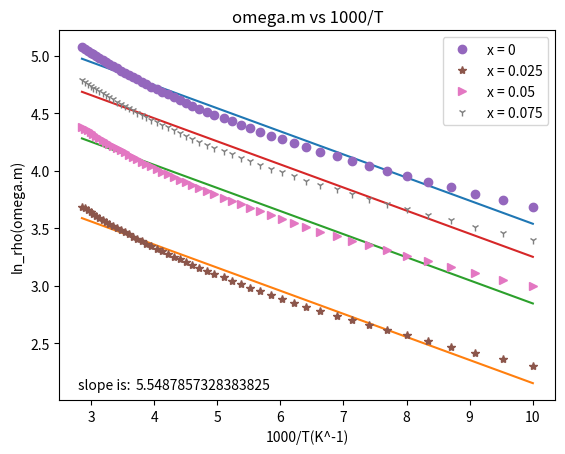

Reproduce this figure in Python.
import math
import numpy as np
import matplotlib.pyplot as plt


T = np.linspace(start = 100, stop = 350, num = 50).astype(int)
ohm = np.linspace(start = 400, stop = 1600, num = 50).astype(int)
m = [0.1, 0.025, 0.05, 0.075]
ohm_1 = []
ohm_2 = []
ohm_3 = []
ohm_4 = []


for i in range(len(ohm)):
	ohm_1.append(math.log(ohm[i]*m[0]))
	ohm_2.append(math.log(ohm[i]*m[1]))
	ohm_3.append(math.log(ohm[i]*m[2]))
	ohm_4.append(math.log(ohm[i]*m[3]))


m_1, b_1 = np.polyfit(1000/T, ohm_1, 1)
m_2, b_2 = np.polyfit(1000/T, ohm_2, 1)
m_3, b_3 = np.polyfit(1000/T, ohm_3, 1)
m_4, b_4 = np.polyfit(1000/T, ohm_4, 1)




plt.plot(1000/T, m_1*(1000/T) + b_1)
plt.plot(1000/T, m_2*(1000/T) + b_2)
plt.plot(1000/T, m_3*(1000/T) + b_3)
plt.plot(1000/T, m_4*(1000/T) + b_4)
plt.plot(1000/T, ohm_1, "o",label = "x = 0")
plt.plot(1000/T, ohm_2, "*",label = "x = 0.025")
plt.plot(1000/T, ohm_3, ">",label = "x = 0.05")
plt.plot(1000/T, ohm_4, "1",label = "x = 0.075")
plt.legend()
plt.text(2.8,2.1,"slope is: ")
plt.text(3.7,2.1,b_1)
plt.xlabel('1000/T(K^-1)')
plt.ylabel('ln_rho(omega.m)')
plt.title("omega.m vs 1000/T")


plt.show()
